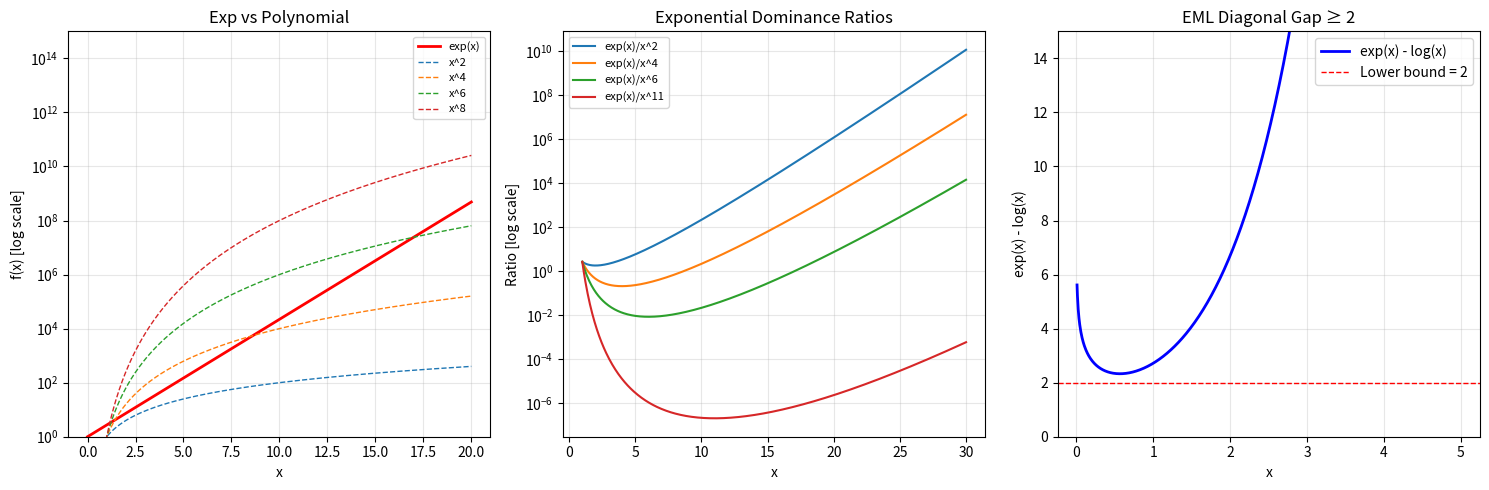
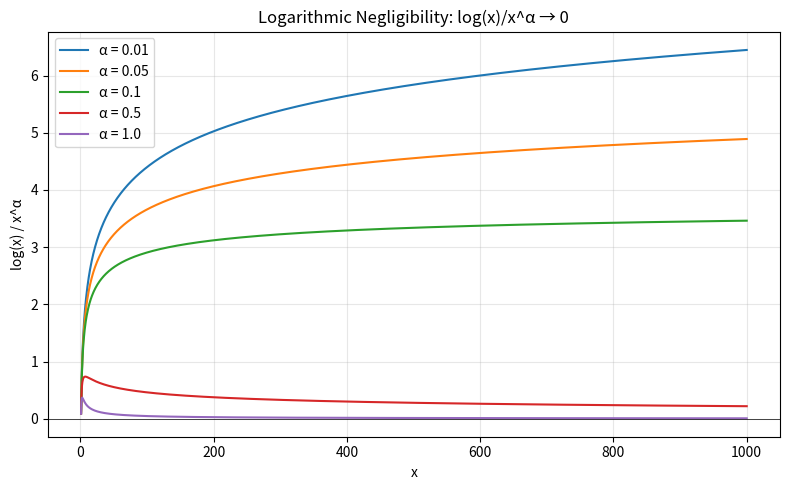
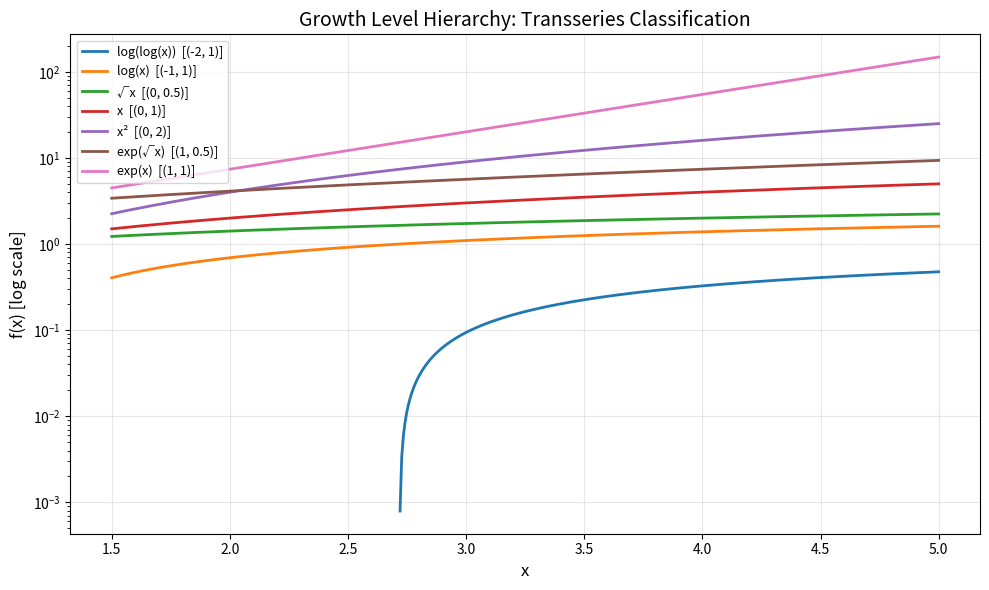

Write Python code to recreate these figures, in order.
#!/usr/bin/env python3
"""
Transseries Demo: Numerical Examples of Asymptotic Dominance

Demonstrates the key theorems from the transseries formalization:
1. Exponential dominates polynomial
2. Double-exponential dominates exponential
3. Logarithmic negligibility
4. EML diagonal gap
5. Iterated exp-log cancellation
"""

import math
from typing import Tuple


def growth_level_eval(depth: int, exponent: float, x: float) -> float:
    """Evaluate a growth level (depth, exponent) at x.
    
    depth=0: x^exponent
    depth>0: exp^depth(x^exponent)
    depth<0: log^|depth|(x^exponent)
    """
    val = x ** exponent
    if depth > 0:
        for _ in range(depth):
            val = math.exp(min(val, 700))  # clamp to avoid overflow
    elif depth < 0:
        for _ in range(-depth):
            if val > 0:
                val = math.log(val)
            else:
                return float('-inf')
    return val


def demo_exp_dominates_poly():
    """Theorem: exp(x) / x^n → ∞ for all n."""
    print("=" * 60)
    print("THEOREM 3.1: Exponential Dominates Polynomial")
    print("  exp(x) / x^(n+1) → ∞ as x → ∞")
    print("=" * 60)
    
    for n in [1, 5, 10, 20]:
        print(f"\n  n = {n}:")
        for x in [10, 50, 100, 200]:
            ratio = math.exp(x) / (x ** (n + 1))
            print(f"    x = {x:>4}: exp(x)/x^{n+1} = {ratio:.2e}")


def demo_double_exp_separation():
    """Theorem: exp(exp(x)) / exp(cx) → ∞ for all c."""
    print("\n" + "=" * 60)
    print("THEOREM 3.3: Double-Exponential Dominates Exponential")
    print("  exp(exp(x)) / exp(cx) → ∞ for all c")
    print("=" * 60)
    
    for c in [1, 10, 100]:
        print(f"\n  c = {c}:")
        for x in [3, 5, 7, 10]:
            # exp(exp(x) - cx) to avoid overflow
            exponent = math.exp(x) - c * x
            print(f"    x = {x:>2}: exp(exp(x)-{c}x) = exp({exponent:.1f})"
                  f" [≈ 10^{exponent/math.log(10):.0f}]")


def demo_log_negligibility():
    """Theorem: log(x) / x^α → 0 for α > 0."""
    print("\n" + "=" * 60)
    print("THEOREM 3.5: Log Negligible vs Any Power")
    print("  log(x) / x^α → 0 for α > 0")
    print("=" * 60)
    
    for alpha in [0.01, 0.1, 0.5, 1.0]:
        print(f"\n  α = {alpha}:")
        for x in [10, 100, 1000, 10000, 1e6]:
            ratio = math.log(x) / (x ** alpha)
            print(f"    x = {x:>8.0f}: log(x)/x^{alpha} = {ratio:.6f}")


def demo_diagonal_gap():
    """Theorem: exp(x) - log(x) ≥ 2 for x > 0, with equality never achieved."""
    print("\n" + "=" * 60)
    print("THEOREM 5.4-5.5: EML Diagonal Gap")
    print("  exp(x) - log(x) ≥ 2 for x > 0, strict for x ≠ 1")
    print("=" * 60)
    
    print("\n  Searching for minimum of exp(x) - log(x) on (0, ∞):")
    min_val = float('inf')
    min_x = 0
    for i in range(1, 10000):
        x = i * 0.001
        val = math.exp(x) - math.log(x)
        if val < min_val:
            min_val = val
            min_x = x
    
    print(f"    Minimum found at x ≈ {min_x:.4f}: f(x) = {min_val:.6f}")
    print(f"    Gap above 2: {min_val - 2:.6f}")
    
    print("\n  Sample values:")
    for x in [0.01, 0.1, 0.5, 1.0, 2.0, 5.0, 10.0]:
        val = math.exp(x) - math.log(x)
        print(f"    x = {x:>5.2f}: exp(x) - log(x) = {val:.4f} (gap = {val - 2:.4f})")


def demo_exp_log_cancellation():
    """Theorem: exp(exp(log(log(x)))) = x for x > 1."""
    print("\n" + "=" * 60)
    print("THEOREM 4.1: Iterated Exp-Log Cancellation")
    print("  exp(exp(log(log(x)))) = x for x > 1")
    print("=" * 60)
    
    print("\n  Verification:")
    for x in [2, 3, 5, 10, 100, 1000, 1e6]:
        result = math.exp(math.exp(math.log(math.log(x))))
        error = abs(result - x) / x
        print(f"    x = {x:>8.0f}: exp(exp(log(log(x)))) = {result:.6f}, "
              f"relative error = {error:.2e}")


def demo_growth_level_hierarchy():
    """Demonstrate the growth level hierarchy at a fixed x."""
    print("\n" + "=" * 60)
    print("GROWTH LEVEL HIERARCHY at x = 10")
    print("=" * 60)
    
    levels = [
        (-2, 1.0, "log(log(x))"),
        (-1, 0.5, "log(√x)"),
        (-1, 1.0, "log(x)"),
        (-1, 2.0, "log(x²)"),
        (0, 0.5, "√x"),
        (0, 1.0, "x"),
        (0, 2.0, "x²"),
        (0, 10.0, "x^10"),
        (1, 0.5, "exp(√x)"),
        (1, 1.0, "exp(x)"),
    ]
    
    x = 10.0
    print(f"\n  {'Level':>12} | {'Function':>12} | {'Value':>15}")
    print("  " + "-" * 45)
    for depth, exp, name in levels:
        val = growth_level_eval(depth, exp, x)
        print(f"  ({depth:>2}, {exp:>3.1f})  | {name:>12} | {val:>15.2f}")


if __name__ == "__main__":
    demo_exp_dominates_poly()
    demo_double_exp_separation()
    demo_log_negligibility()
    demo_diagonal_gap()
    demo_exp_log_cancellation()
    demo_growth_level_hierarchy()
    
    print("\n" + "=" * 60)
    print("All demonstrations completed successfully.")
    print("=" * 60)


#!/usr/bin/env python3
"""Visualization: Asymptotic Dominance Hierarchy

Plots the fundamental asymptotic comparisons:
1. exp(x) vs x^n for various n
2. exp(exp(x)) vs exp(cx) 
3. The EML diagonal gap
"""

import numpy as np

def plot_exp_vs_poly():
    """Plot exp(x)/x^n for various n, showing exp dominance."""
    try:
        import matplotlib.pyplot as plt
    except ImportError:
        print("matplotlib not available, skipping plot")
        return
    
    fig, axes = plt.subplots(1, 3, figsize=(15, 5))
    
    # Panel 1: exp(x) vs polynomials
    ax = axes[0]
    x = np.linspace(0, 20, 500)
    ax.plot(x, np.exp(x), 'r-', linewidth=2, label='exp(x)')
    for n in [2, 4, 6, 8]:
        ax.plot(x, x**n, '--', linewidth=1, label=f'x^{n}')
    ax.set_yscale('log')
    ax.set_xlabel('x')
    ax.set_ylabel('f(x) [log scale]')
    ax.set_title('Exp vs Polynomial')
    ax.legend(fontsize=8)
    ax.set_ylim(1, 1e15)
    ax.grid(True, alpha=0.3)
    
    # Panel 2: Ratios exp(x)/x^n
    ax = axes[1]
    x = np.linspace(1, 30, 500)
    for n in [1, 3, 5, 10]:
        with np.errstate(divide='ignore', invalid='ignore'):
            ratio = np.exp(x) / x**(n+1)
        ax.plot(x, ratio, linewidth=1.5, label=f'exp(x)/x^{n+1}')
    ax.set_yscale('log')
    ax.set_xlabel('x')
    ax.set_ylabel('Ratio [log scale]')
    ax.set_title('Exponential Dominance Ratios')
    ax.legend(fontsize=8)
    ax.grid(True, alpha=0.3)
    
    # Panel 3: EML diagonal gap
    ax = axes[2]
    x = np.linspace(0.01, 5, 1000)
    gap = np.exp(x) - np.log(x)
    ax.plot(x, gap, 'b-', linewidth=2, label='exp(x) - log(x)')
    ax.axhline(y=2, color='r', linestyle='--', linewidth=1, label='Lower bound = 2')
    ax.set_xlabel('x')
    ax.set_ylabel('exp(x) - log(x)')
    ax.set_title('EML Diagonal Gap ≥ 2')
    ax.legend()
    ax.set_ylim(0, 15)
    ax.grid(True, alpha=0.3)
    
    plt.tight_layout()
    plt.savefig('dominance_hierarchy.png', dpi=150, bbox_inches='tight')
    plt.close()
    print("Saved: dominance_hierarchy.png")


def plot_log_negligibility():
    """Plot log(x)/x^α for various α, showing log negligibility."""
    try:
        import matplotlib.pyplot as plt
    except ImportError:
        print("matplotlib not available, skipping plot")
        return
    
    fig, ax = plt.subplots(figsize=(8, 5))
    x = np.linspace(1.1, 1000, 2000)
    
    for alpha in [0.01, 0.05, 0.1, 0.5, 1.0]:
        ratio = np.log(x) / x**alpha
        ax.plot(x, ratio, linewidth=1.5, label=f'α = {alpha}')
    
    ax.axhline(y=0, color='k', linestyle='-', linewidth=0.5)
    ax.set_xlabel('x')
    ax.set_ylabel('log(x) / x^α')
    ax.set_title('Logarithmic Negligibility: log(x)/x^α → 0')
    ax.legend()
    ax.grid(True, alpha=0.3)
    
    plt.tight_layout()
    plt.savefig('log_negligibility.png', dpi=150, bbox_inches='tight')
    plt.close()
    print("Saved: log_negligibility.png")


def plot_growth_hierarchy():
    """Plot the full growth level hierarchy."""
    try:
        import matplotlib.pyplot as plt
    except ImportError:
        print("matplotlib not available, skipping plot")
        return
    
    fig, ax = plt.subplots(figsize=(10, 6))
    x = np.linspace(1.5, 5, 500)
    
    functions = [
        (lambda x: np.log(np.log(x)), 'log(log(x))', (-2, 1), 'C0'),
        (lambda x: np.log(x), 'log(x)', (-1, 1), 'C1'),
        (lambda x: np.sqrt(x), '√x', (0, 0.5), 'C2'),
        (lambda x: x, 'x', (0, 1), 'C3'),
        (lambda x: x**2, 'x²', (0, 2), 'C4'),
        (lambda x: np.exp(np.sqrt(x)), 'exp(√x)', (1, 0.5), 'C5'),
        (lambda x: np.exp(x), 'exp(x)', (1, 1), 'C6'),
    ]
    
    for func, name, level, color in functions:
        with np.errstate(invalid='ignore'):
            y = func(x)
            mask = np.isfinite(y) & (y > 0) & (y < 1e6)
            ax.plot(x[mask], y[mask], linewidth=2, color=color,
                   label=f'{name}  [{level}]')
    
    ax.set_yscale('log')
    ax.set_xlabel('x', fontsize=12)
    ax.set_ylabel('f(x) [log scale]', fontsize=12)
    ax.set_title('Growth Level Hierarchy: Transseries Classification', fontsize=14)
    ax.legend(fontsize=9, loc='upper left')
    ax.grid(True, alpha=0.3)
    
    plt.tight_layout()
    plt.savefig('growth_hierarchy.png', dpi=150, bbox_inches='tight')
    plt.close()
    print("Saved: growth_hierarchy.png")


if __name__ == "__main__":
    plot_exp_vs_poly()
    plot_log_negligibility()
    plot_growth_hierarchy()
    print("All visualizations generated.")
